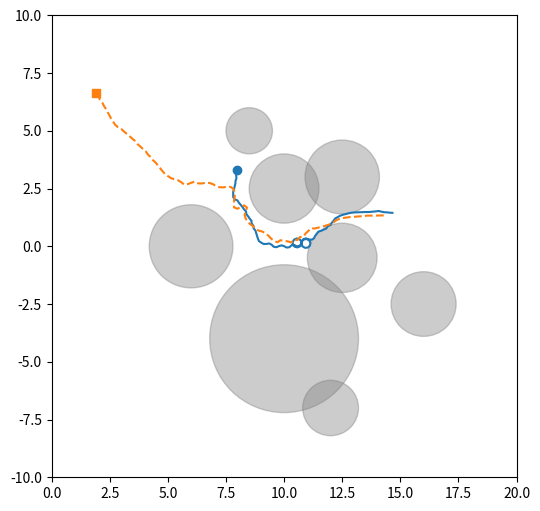
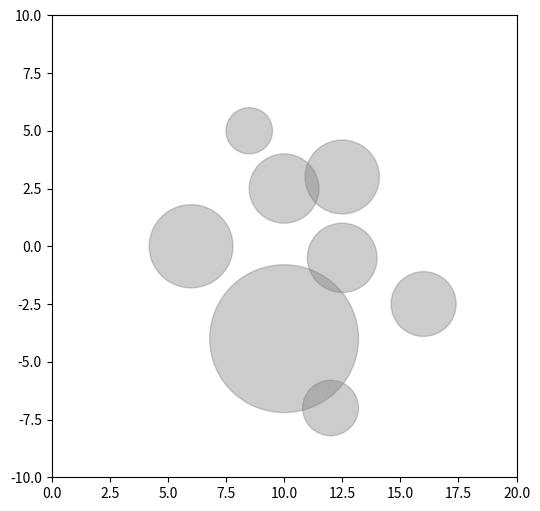

Reproduce these figures in Python, in order.
# pray_cli.py
# Usage examples:
# python pray_cli.py --preset capture
# python pray_cli.py --pred 2 --prey 3 --pred-speed 1.8 --prey-speed 1.2
# python pray_cli.py --heatmap --grid 7 --trials 6

import argparse
import numpy as np
import matplotlib.pyplot as plt
import matplotlib.animation as animation

# --- simulation core (same logic as before) ---
xlim, ylim = (0, 20), (-10, 10)

def clamp(v, a, b):
    return max(a, min(b, v))

class Agent:
    def __init__(self, pos, speed=1.0):
        self.pos = np.array(pos, dtype=float)
        self.speed = float(speed)
        self.velocity = np.zeros(2)
    def distance_to(self, other):
        return np.linalg.norm(self.pos - other.pos)

class Prey(Agent):
    def __init__(self, pos, speed=1.2, max_turn=np.pi/3):
        super().__init__(pos, speed)
        v = np.random.randn(2)
        self.velocity = v / np.linalg.norm(v) * self.speed
        self.max_turn = max_turn
    def step(self, predators, obstacles, dt=0.1):
        if len(predators) > 0:
            dists = [np.linalg.norm(self.pos - p.pos) for p in predators]
            nearest = predators[int(np.argmin(dists))]
            away = self.pos - nearest.pos
            if np.linalg.norm(away) < 1e-6:
                away = np.random.randn(2)
            away_dir = away / np.linalg.norm(away)
        else:
            away_dir = np.random.randn(2)
            away_dir /= np.linalg.norm(away_dir)
        avoid = np.zeros(2)
        for (ox, oy, r) in obstacles:
            vec = self.pos - np.array([ox, oy]); d = np.linalg.norm(vec)
            if d < (r + 1.0):
                avoid += (vec / max(1e-3, d)) * (1.0 + (r + 1.0 - d))
        jitter = np.random.randn(2) * 0.2
        desired = away_dir + 0.7 * avoid + 0.3 * jitter
        if np.linalg.norm(desired) < 1e-6:
            desired = np.random.randn(2)
        desired /= np.linalg.norm(desired)
        cur_dir = self.velocity / np.linalg.norm(self.velocity)
        ang = np.arctan2(desired[1], desired[0]) - np.arctan2(cur_dir[1], cur_dir[0])
        ang = (ang + np.pi) % (2*np.pi) - np.pi
        ang = np.clip(ang, -self.max_turn*dt*6, self.max_turn*dt*6)
        c, s = np.cos(ang), np.sin(ang); R = np.array([[c, -s],[s, c]])
        new_dir = R.dot(cur_dir)
        self.velocity = new_dir / np.linalg.norm(new_dir) * self.speed
        self.pos += self.velocity * dt
        self.pos[0] = clamp(self.pos[0], xlim[0], xlim[1])
        self.pos[1] = clamp(self.pos[1], ylim[0], ylim[1])

class Predator(Agent):
    def __init__(self, pos, speed=1.6):
        super().__init__(pos, speed); self.velocity = np.zeros(2)
    def interception_target(self, prey):
        q = prey.pos; vq = prey.velocity; rel = q - self.pos
        if np.dot(vq, vq) < 1e-6:
            return q
        dist = np.linalg.norm(rel); t_pred = dist / (self.speed + 1e-6)
        return q + vq * t_pred
    def step(self, preys, obstacles, dt=0.1):
        if len(preys) == 0:
            if np.linalg.norm(self.velocity) < 1e-6:
                self.velocity = np.array([1.0, 0.0]) * self.speed
            self.pos += self.velocity * dt; return
        dists = [np.linalg.norm(self.pos - q.pos) for q in preys]
        target_prey = preys[int(np.argmin(dists))]
        target_point = self.interception_target(target_prey)
        dir_to = target_point - self.pos
        dir_unit = np.zeros(2) if np.linalg.norm(dir_to) < 1e-8 else dir_to / np.linalg.norm(dir_to)
        avoid = np.zeros(2)
        for (ox, oy, r) in obstacles:
            vec = self.pos - np.array([ox, oy]); d = np.linalg.norm(vec)
            if d < (r + 1.0):
                avoid += (vec / max(1e-3, d)) * (1.0 + (r + 1.0 - d))
        desired = dir_unit + 0.5 * avoid
        if np.linalg.norm(desired) < 1e-6: desired = dir_unit
        desired /= np.linalg.norm(desired)
        self.velocity = desired * self.speed
        self.pos += self.velocity * dt
        self.pos[0] = clamp(self.pos[0], xlim[0], xlim[1]); self.pos[1] = clamp(self.pos[1], ylim[0], ylim[1])

def run_multi_sim(n_pred=1, n_prey=1, predator_speed=1.6, prey_speed=1.2, obstacles=None, seed=None, dt=0.1, max_steps=600, capture_radius=0.3):
    if seed is not None: np.random.seed(int(seed))
    if obstacles is None: obstacles=[]
    preds=[]; preys=[]
    for i in range(n_pred): preds.append(Predator((1.0+np.random.rand()*2.0, 1.0+np.random.rand()*8.0), predator_speed))
    for i in range(n_prey): preys.append(Prey((8.0+np.random.rand()*1.5, 1.0+np.random.rand()*8.0), prey_speed))
    prey_trajs=[[] for _ in range(n_prey)]; pred_trajs=[[] for _ in range(n_pred)]
    for step in range(max_steps):
        for i, prey in enumerate(preys): prey.step(preds, obstacles, dt=dt)
        for j, pred in enumerate(preds): pred.step(preys, obstacles, dt=dt)
        for i, prey in enumerate(preys): prey_trajs[i].append(prey.pos.copy())
        for j, pred in enumerate(preds): pred_trajs[j].append(pred.pos.copy())
        for i, prey in enumerate(preys):
            for j, pred in enumerate(preds):
                if np.linalg.norm(pred.pos - prey.pos) <= capture_radius:
                    return prey_trajs, pred_trajs, True, {'step': step, 'predator': j, 'prey': i}
    return prey_trajs, pred_trajs, False, None

# --- visualization helpers ---
def show_sim(prey_trajs, pred_trajs, obstacles):
    fig, ax = plt.subplots(figsize=(6,6)); ax.set_xlim(xlim); ax.set_ylim(ylim)
    for (ox, oy, r) in obstacles: ax.add_patch(plt.Circle((ox,oy), r, color='gray', alpha=0.4))
    for traj in prey_trajs:
        traj=np.array(traj); 
        if traj.size==0: continue
        ax.plot(traj[:,0], traj[:,1], '-', linewidth=1.5)
        ax.scatter(traj[0,0], traj[0,1], marker='o')
    for traj in pred_trajs:
        traj=np.array(traj)
        if traj.size==0: continue
        ax.plot(traj[:,0], traj[:,1], '--', linewidth=1.5)
        ax.scatter(traj[0,0], traj[0,1], marker='s')
    plt.show()

def animate_sim(prey_trajs, pred_trajs, obstacles, interval=50):
    fig2, ax2 = plt.subplots(figsize=(6,6)); ax2.set_xlim(xlim); ax2.set_ylim(ylim)
    for (ox, oy, r) in obstacles: ax2.add_patch(plt.Circle((ox,oy), r, color='gray', alpha=0.4))
    prey_artists=[ax2.plot([], [], 'o', markersize=8)[0] for _ in prey_trajs]
    pred_artists=[ax2.plot([], [], 's', markersize=8)[0] for _ in pred_trajs]
    prey_trails=[ax2.plot([], [], '-', linewidth=1)[0] for _ in prey_trajs]
    pred_trails=[ax2.plot([], [], '--', linewidth=1)[0] for _ in pred_trajs]
    max_len = max([len(t) for t in prey_trajs + pred_trajs] or [1])
    def update(i):
        for idx, traj in enumerate(prey_trajs):
            if len(traj)==0:
                prey_artists[idx].set_data([], []); prey_trails[idx].set_data([], [])
                continue
            j = min(i, len(traj)-1)
            prey_artists[idx].set_data([traj[j][0]], [traj[j][1]])
            tarr = np.array(traj[:j+1]); prey_trails[idx].set_data(tarr[:,0], tarr[:,1])
        for idx, traj in enumerate(pred_trajs):
            if len(traj)==0:
                pred_artists[idx].set_data([], []); pred_trails[idx].set_data([], [])
                continue
            j = min(i, len(traj)-1)
            pred_artists[idx].set_data([traj[j][0]], [traj[j][1]])
            tarr = np.array(traj[:j+1]); pred_trails[idx].set_data(tarr[:,0], tarr[:,1])
        return prey_artists + pred_artists + prey_trails + pred_trails
    ani = animation.FuncAnimation(fig2, update, frames=max_len, interval=interval, blit=False)
    plt.show()

# --- heatmap helper (runs many sims) ---
def capture_prob_grid(pred_speeds, prey_speeds, trials_per_cell=6, seed_base=0):
    grid = np.zeros((len(prey_speeds), len(pred_speeds)))
    for i, ps in enumerate(prey_speeds):
        for j, pd in enumerate(pred_speeds):
            succ = 0
            for t in range(trials_per_cell):
                seed = seed_base + i*1000 + j*100 + t
                _, _, captured, _ = run_multi_sim(n_pred=1, n_prey=1, predator_speed=pd, prey_speed=ps, obstacles=[(5,5,1.2)], seed=seed, max_steps=400)
                succ += 1 if captured else 0
            grid[i, j] = succ / trials_per_cell
    return grid

# --- CLI entrypoint ---
def main():
    p = argparse.ArgumentParser()
    p.add_argument('--pred', type=int, default=1)
    p.add_argument('--prey', type=int, default=1)
    p.add_argument('--pred-speed', type=float, default=1.6)
    p.add_argument('--prey-speed', type=float, default=1.2)
    p.add_argument('--seed', type=int, default=1)
    p.add_argument('--preset', choices=['default','capture','escape','multipred'], default='default')
    p.add_argument('--heatmap', action='store_true')
    p.add_argument('--grid', type=int, default=9)
    p.add_argument('--trials', type=int, default=6)
    args = p.parse_args()

    if args.preset == 'capture':
        args.pred = 1; args.prey = 1; args.pred_speed = 2.0; args.prey_speed = 1.2
    elif args.preset == 'escape':
        args.pred = 1; args.prey = 1; args.pred_speed = 1.6; args.prey_speed = 1.9
    elif args.preset == 'multipred':
        args.pred = 3; args.prey = 4; args.pred_speed = 1.8; args.prey_speed = 1.2

    if args.heatmap:
        pred_speeds = np.linspace(0.8, 2.4, args.grid)
        prey_speeds = np.linspace(0.8, 2.4, args.grid)
        print(f'Running heatmap ({args.grid}x{args.grid} x {args.trials} trials) — may take time...')
        grid = capture_prob_grid(pred_speeds, prey_speeds, trials_per_cell=args.trials)
        plt.figure(figsize=(6,5))
        plt.imshow(grid, origin='lower', extent=[pred_speeds[0], pred_speeds[-1], prey_speeds[0], prey_speeds[-1]], aspect='auto', vmin=0, vmax=1)
        plt.xlabel('Predator speed'); plt.ylabel('Prey speed'); plt.title('Capture Probability')
        plt.colorbar(label='capture probability'); plt.show()
        return

    obstacles = [
        (6.0, 0.0, 1.8),
        (10.0,2.5,1.5),
        (12.5,-0.5,1.5),
        (10.0, -4.0, 3.2),
        (12.5, 3.0, 1.6),
        (16.0, -2.5, 1.4),
        (8.5, 5.0, 1.0),
        (12.0, -7.0, 1.2)
    ]
    prey_trajs, pred_trajs, captured, info = run_multi_sim(n_pred=args.pred, n_prey=args.prey,
                                                          predator_speed=args.pred_speed, prey_speed=args.prey_speed,
                                                          obstacles=obstacles, seed=args.seed, max_steps=800, capture_radius=0.3)
    print("Captured:", captured, "Info:", info)
    show_sim(prey_trajs, pred_trajs, obstacles)
    animate_sim(prey_trajs, pred_trajs, obstacles)

if __name__ == '__main__':
    main()
